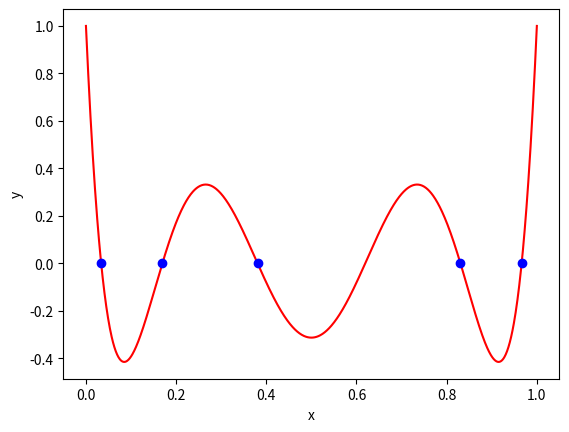

Reproduce this figure in Python.
# 请练习上面的程序。

# 参考解答。请注意，有时候不恰当的初始值会让程序找不着北在哪里。
from math import exp, sqrt, log
import matplotlib.pyplot as plt
import numpy as np


def func(x):
    y1 = 924.0*x**6-2772.0*x**5+3150.0*x**4 \
        - 1680*x**3+420.0*x**2-42.0*x+1
    return y1


def func_derivative(x):
    y2 = 5544.0*x**5 - 13860.0*x**4 + \
        12600.0*x**3 - 5040.0*x**2 + 840.0*x - 42
    return y2


N = 1000
x = np.linspace(0, 1, N)
y = []
for k in range(N):
    y.append(func(x[k]))
# 画出函数
plt.plot(x, y, "r")
plt.xlabel("x")
plt.ylabel("y")
# plt.ylim(-10,10)

a = 0.0
b = 1.0
# initial guess
x0s = np.array([0.02, 0.13, 0.35, 0.5, 0.8, 0.95])
N = len(x0s)
x_news = np.zeros(N)
y_news = np.ones(N)
eps = 1e-10
err = 0.2
for k in range(N):
    x0 = x0s[k]
    print("initial guess =  ", x0)
    # use while loop, if root error is small enough,
    # then move on to derive the next root
    while (err > eps):
        x_new = x0 - func(x0)*1.0/func_derivative(x0)
        # update the root error in the last step
        err = abs(x_new-x0)
        x0 = x_new
        # check the iterative results using print
        #print("x0 = ",x0)
    x_news[k] = x_new
    y_news[k] = func(x_new)
    err = 0.2  # reset the initial erro guess
    print("root          =  ", x_news[k])
plt.plot(x_news, y_news, "bo")
# 用牛顿法计算函数的根。
plt.show()
